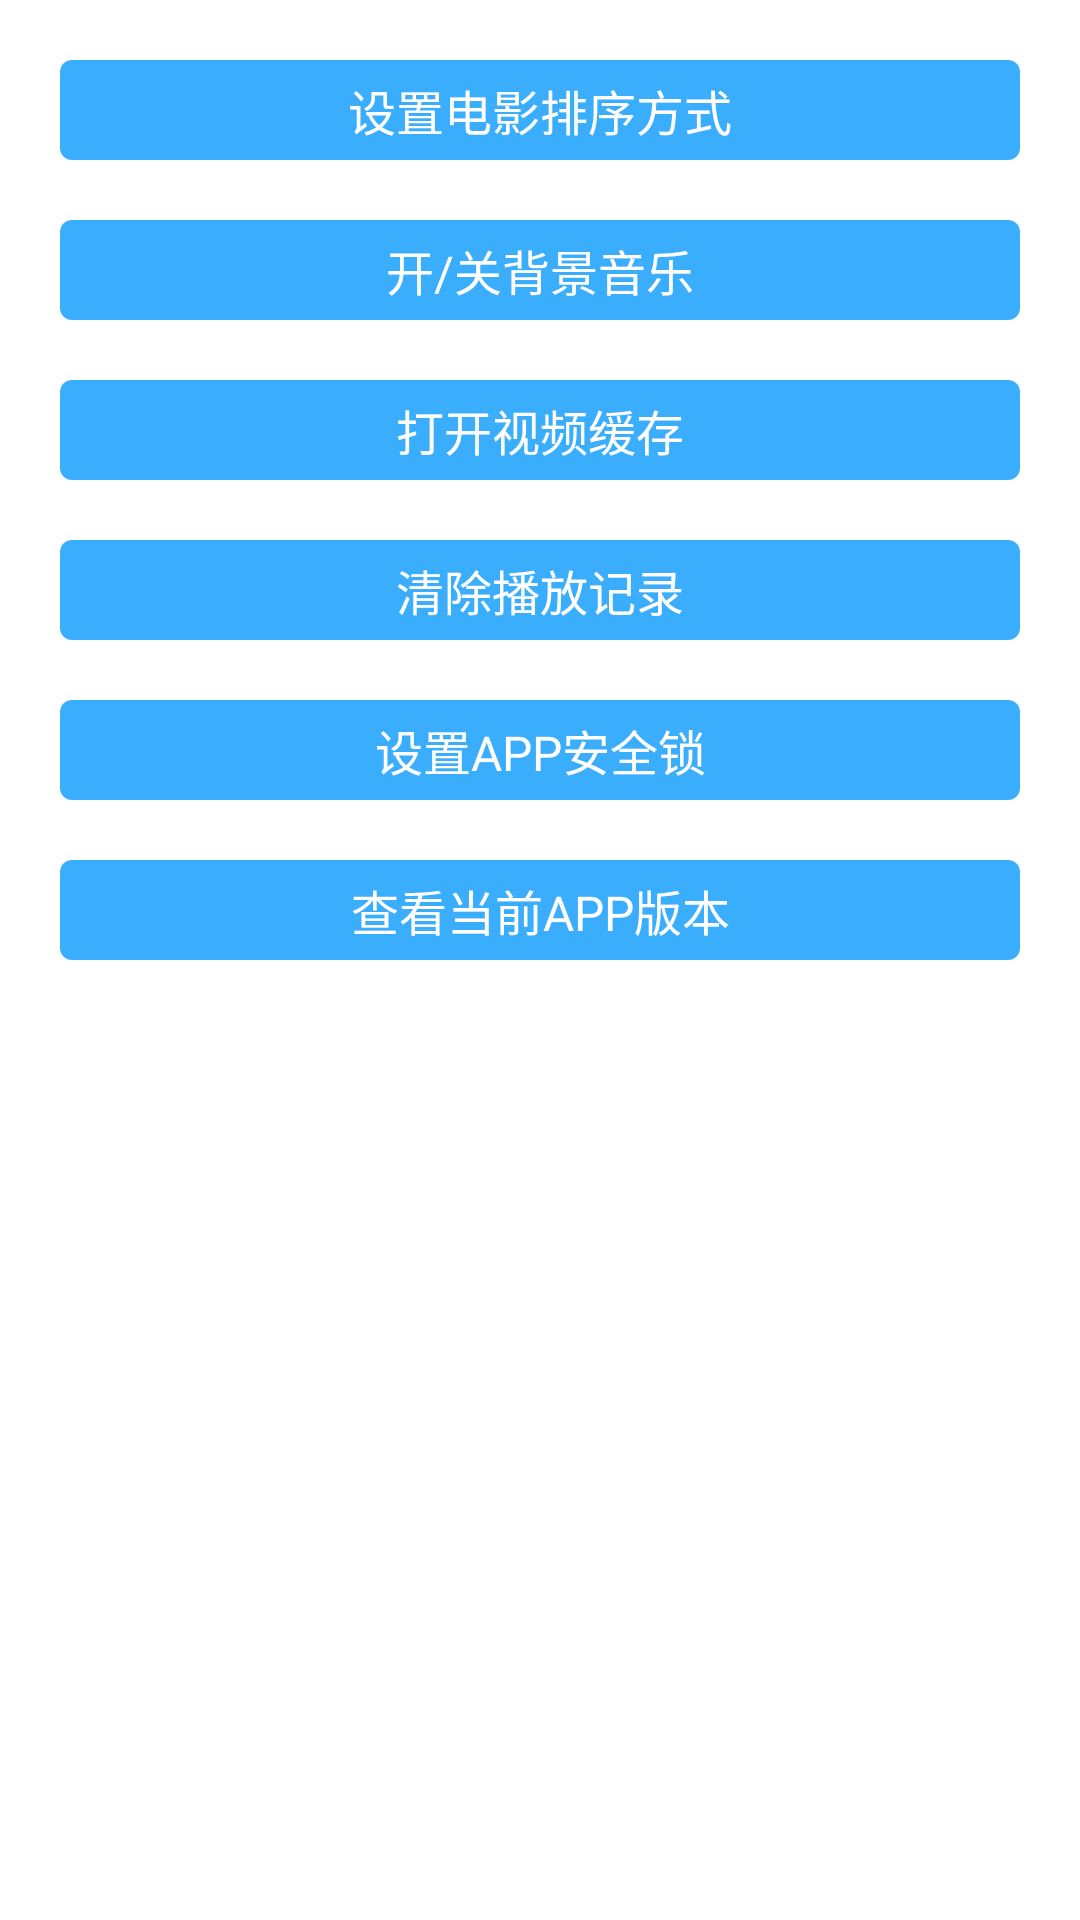

Android layout source for this screen:
<!-- AndroidManifest.xml: application theme AppTheme -->
<!-- res/layout/activity_sub_settings.xml -->
<LinearLayout xmlns:android="http://schemas.android.com/apk/res/android"
     xmlns:tools="http://schemas.android.com/tools"
    android:layout_width="match_parent"
    android:layout_height="match_parent"
    android:orientation="vertical"
    >
       
     <LinearLayout 
    android:layout_width="match_parent"  
    android:layout_height="wrap_content"  
    android:orientation="horizontal">
		    <Button  
		        android:id="@+id/setVideosLoadingStrategy"  
		        android:layout_width="match_parent"  
		        android:layout_height="wrap_content" 
		        android:layout_margin="20dp"
		        android:padding="5dp"
		        android:background="@drawable/bt_round_shape"
		        android:textColor="#fff"
		        android:text="设置电影排序方式"
		        android:textSize="16sp" />  
	</LinearLayout>	
       
     <LinearLayout 
    android:layout_width="match_parent"  
    android:layout_height="wrap_content"  
    android:orientation="horizontal">
		    <Button  
		        android:id="@+id/setBGMusicSetting"  
		        android:layout_width="match_parent"  
		        android:layout_height="wrap_content" 
		        android:layout_marginTop="0dp"
		        android:layout_marginLeft="20dp"
		        android:layout_marginRight="20dp"
		        android:layout_marginBottom="20dp"
		        android:padding="5dp"
		        android:background="@drawable/bt_round_shape"
		        android:textColor="#fff"
		        android:text="开/关背景音乐"
		        android:textSize="16sp" />  
	</LinearLayout>	
	
        <LinearLayout 
    android:layout_width="match_parent"  
    android:layout_height="wrap_content"  
    android:orientation="horizontal">
		    <Button  
		        android:id="@+id/cleanVideoCache"  
		        android:layout_width="match_parent"  
		        android:layout_height="wrap_content" 
		        android:layout_marginTop="0dp"
		        android:layout_marginLeft="20dp"
		        android:layout_marginRight="20dp"
		        android:layout_marginBottom="20dp"
		        android:padding="5dp"
		        android:background="@drawable/bt_round_shape"
		        android:textColor="#fff"
		        android:text="打开视频缓存"
		        android:textSize="16sp" />  
	</LinearLayout>	
        <LinearLayout 
    android:layout_width="match_parent"  
    android:layout_height="wrap_content"  
    android:orientation="horizontal">
		    <Button  
		        android:id="@+id/cleanPlayHistory"  
		        android:layout_width="match_parent"  
		        android:layout_height="wrap_content" 
		        android:layout_marginTop="0dp"
		        android:layout_marginLeft="20dp"
		        android:layout_marginRight="20dp"
		        android:layout_marginBottom="20dp"
		        android:padding="5dp"
		        android:background="@drawable/bt_round_shape"
		        android:textColor="#fff"
		        android:text="清除播放记录"
		        android:textSize="16sp" />  
	</LinearLayout>	
	
        <LinearLayout 
    android:layout_width="match_parent"  
    android:layout_height="wrap_content"  
    android:orientation="horizontal">
	<Button  
		        android:id="@+id/secureLockApp"  
		        android:layout_width="match_parent"  
		        android:layout_height="wrap_content" 
		        android:layout_marginTop="0dp"
		        android:layout_marginLeft="20dp"
		        android:layout_marginRight="20dp"
		        android:layout_marginBottom="20dp"
		        android:padding="5dp"
		        android:background="@drawable/bt_round_shape"
		        android:textColor="#fff"
		        android:text="设置APP安全锁"
		        android:textSize="16sp" /> 
	    
	    	    
	</LinearLayout>
	
	<LinearLayout 
    android:layout_width="match_parent"  
    android:layout_height="wrap_content"  
    android:orientation="horizontal">
	<Button  
		        android:id="@+id/checkAppVersionInfo"  
		        android:layout_width="match_parent"  
		        android:layout_height="wrap_content" 
		        android:layout_marginTop="0dp"
		        android:layout_marginLeft="20dp"
		        android:layout_marginRight="20dp"
		        android:layout_marginBottom="20dp"
		        android:padding="5dp"
		        android:background="@drawable/bt_round_shape"
		        android:textColor="#fff"
		        android:text="查看当前APP版本"
		        android:textSize="16sp" />  
	    	    
	</LinearLayout>
	
	
</LinearLayout>
<!-- resources referenced by this layout -->
<resources>
  <!-- drawable bt_round_shape (drawable-hdpi) -->
  <?xml version="1.0" encoding="UTF-8"?>
  
  <selector xmlns:android="http://schemas.android.com/apk/res/android">
  
      
      <item android:drawable="@drawable/bt_round_shape_pressed" android:state_pressed="true"></item>
      <item android:drawable="@drawable/bt_round_shape_normal" ></item>
  
      
  </selector>
  <style name="AppTheme" parent="AppBaseTheme">
          
          <item name="android:actionBarStyle">@style/myActionBarStyle</item>
      </style>
  <!-- drawable bt_round_shape_pressed (drawable-hdpi) -->
  <?xml version="1.0" encoding="utf-8"?>
  
  <shape xmlns:android="http://schemas.android.com/apk/res/android"
      android:shape="rectangle">                      
      <solid android:color="#2a9ded"/>    
               
      <corners
          android:topLeftRadius="4dip" 
          android:topRightRadius="4dip"
          android:bottomLeftRadius="4dip"
          android:bottomRightRadius="4dip"/>
  </shape>
  <!-- drawable bt_round_shape_normal (drawable-hdpi) -->
  <?xml version="1.0" encoding="utf-8"?>
  
  <shape xmlns:android="http://schemas.android.com/apk/res/android"
      android:shape="rectangle">                      
      <solid android:color="#3aadfd"/>   
                
      <corners                                       
          android:topLeftRadius="4dip" 
          android:topRightRadius="4dip"
          android:bottomLeftRadius="4dip"
          android:bottomRightRadius="4dip"/>
  </shape>
  <style name="AppBaseTheme" parent="android:Theme.Light">
          
      </style>
  <style name="myActionBarStyle" parent="android:Widget.ActionBar"> 
          <item name="android:titleTextStyle">@style/actionBarTitle</item> 
          <item name="android:background">#111</item>  
      </style>
  <style name="actionBarTitle"> 
          <item name="android:titleTextStyle">@style/actionBarTitle</item> 
          <item name="android:textColor">#EEEEEE</item>  
          <item name="android:textSize">18sp</item>  
      </style>
</resources>
